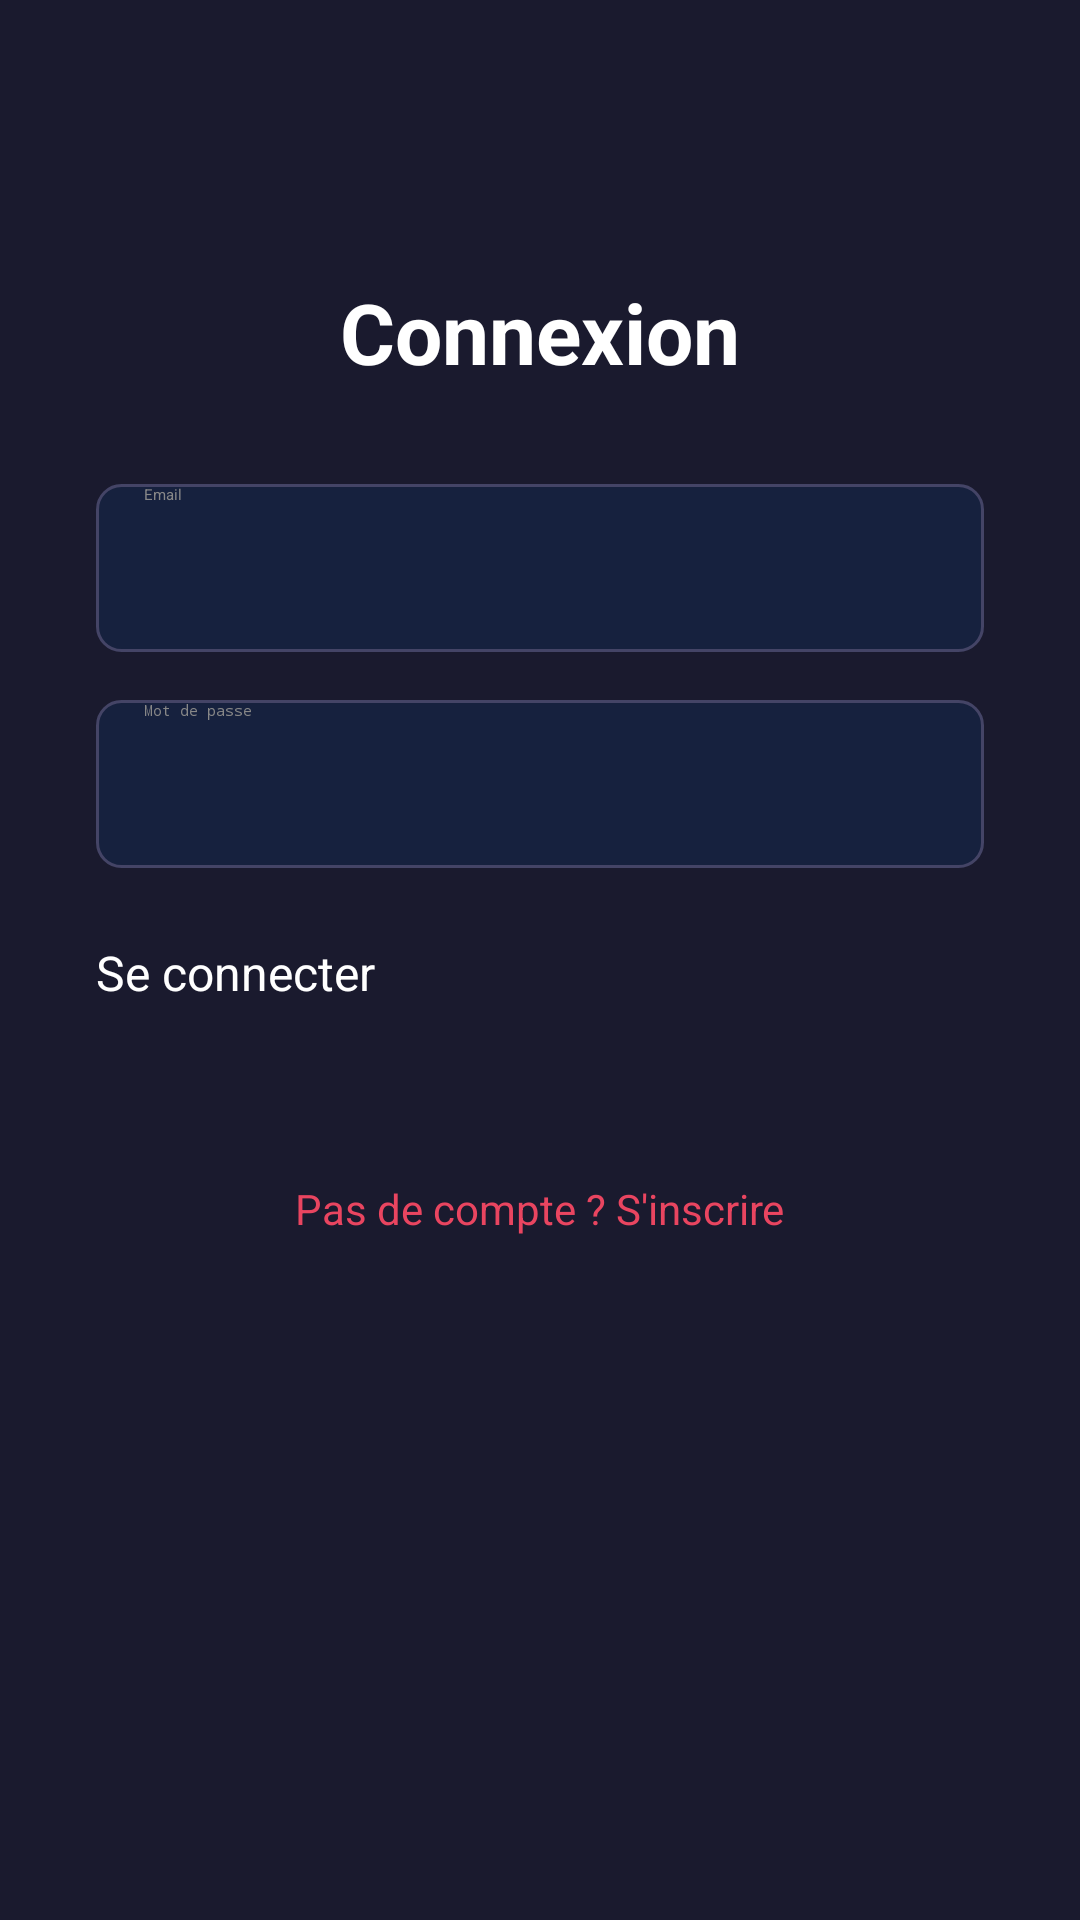

Produce the Android XML layout that renders to this screen, including the resource entries it uses.
<!-- AndroidManifest.xml: application theme Theme.MoviesApp_Nabih -->
<!-- res/layout/activity_login.xml -->
<?xml version="1.0" encoding="utf-8"?>
<ScrollView xmlns:android="http://schemas.android.com/apk/res/android"
    android:layout_width="match_parent"
    android:layout_height="match_parent"
    android:background="#1a1a2e">

    <LinearLayout
        android:layout_width="match_parent"
        android:layout_height="wrap_content"
        android:orientation="vertical"
        android:gravity="center"
        android:padding="32dp"
        android:layout_marginTop="60dp">

        <TextView
            android:layout_width="wrap_content"
            android:layout_height="wrap_content"
            android:text="Connexion"
            android:textSize="28sp"
            android:textColor="#ffffff"
            android:textStyle="bold"
            android:layout_marginBottom="32dp"/>

        <EditText
            android:id="@+id/etEmail"
            android:layout_width="match_parent"
            android:layout_height="56dp"
            android:hint="Email"
            android:inputType="textEmailAddress"
            android:textColor="#ffffff"
            android:textColorHint="#888888"
            android:background="@drawable/edit_text_bg"
            android:paddingStart="16dp"
            android:paddingEnd="16dp"
            android:layout_marginBottom="16dp"/>

        <EditText
            android:id="@+id/etPassword"
            android:layout_width="match_parent"
            android:layout_height="56dp"
            android:hint="Mot de passe"
            android:inputType="textPassword"
            android:textColor="#ffffff"
            android:textColorHint="#888888"
            android:background="@drawable/edit_text_bg"
            android:paddingStart="16dp"
            android:paddingEnd="16dp"
            android:layout_marginBottom="24dp"/>

        <Button
            android:id="@+id/btnLogin"
            android:layout_width="match_parent"
            android:layout_height="56dp"
            android:text="Se connecter"
            android:textColor="#ffffff"
            android:backgroundTint="#e94560"
            android:textSize="16sp"
            android:layout_marginBottom="16dp"/>

        <TextView
            android:id="@+id/tvRegister"
            android:layout_width="wrap_content"
            android:layout_height="wrap_content"
            android:text="Pas de compte ? S'inscrire"
            android:textColor="#e94560"
            android:textSize="14sp"
            android:padding="8dp"/>

    </LinearLayout>
</ScrollView>
<!-- resources referenced by this layout -->
<resources>
  <!-- drawable edit_text_bg (drawable) -->
  <?xml version="1.0" encoding="utf-8"?>
  <shape xmlns:android="http://schemas.android.com/apk/res/android"
      android:shape="rectangle">
      <stroke android:width="1dp" android:color="#444466"/>
      <corners android:radius="8dp"/>
      <solid android:color="#16213e"/>
  </shape>
  <style name="Theme.MoviesApp_Nabih" parent="Theme.MaterialComponents.DayNight.DarkActionBar">
          <item name="colorPrimary">#e94560</item>
          <item name="colorPrimaryVariant">#c73652</item>
          <item name="colorOnPrimary">#ffffff</item>
      </style>
</resources>
